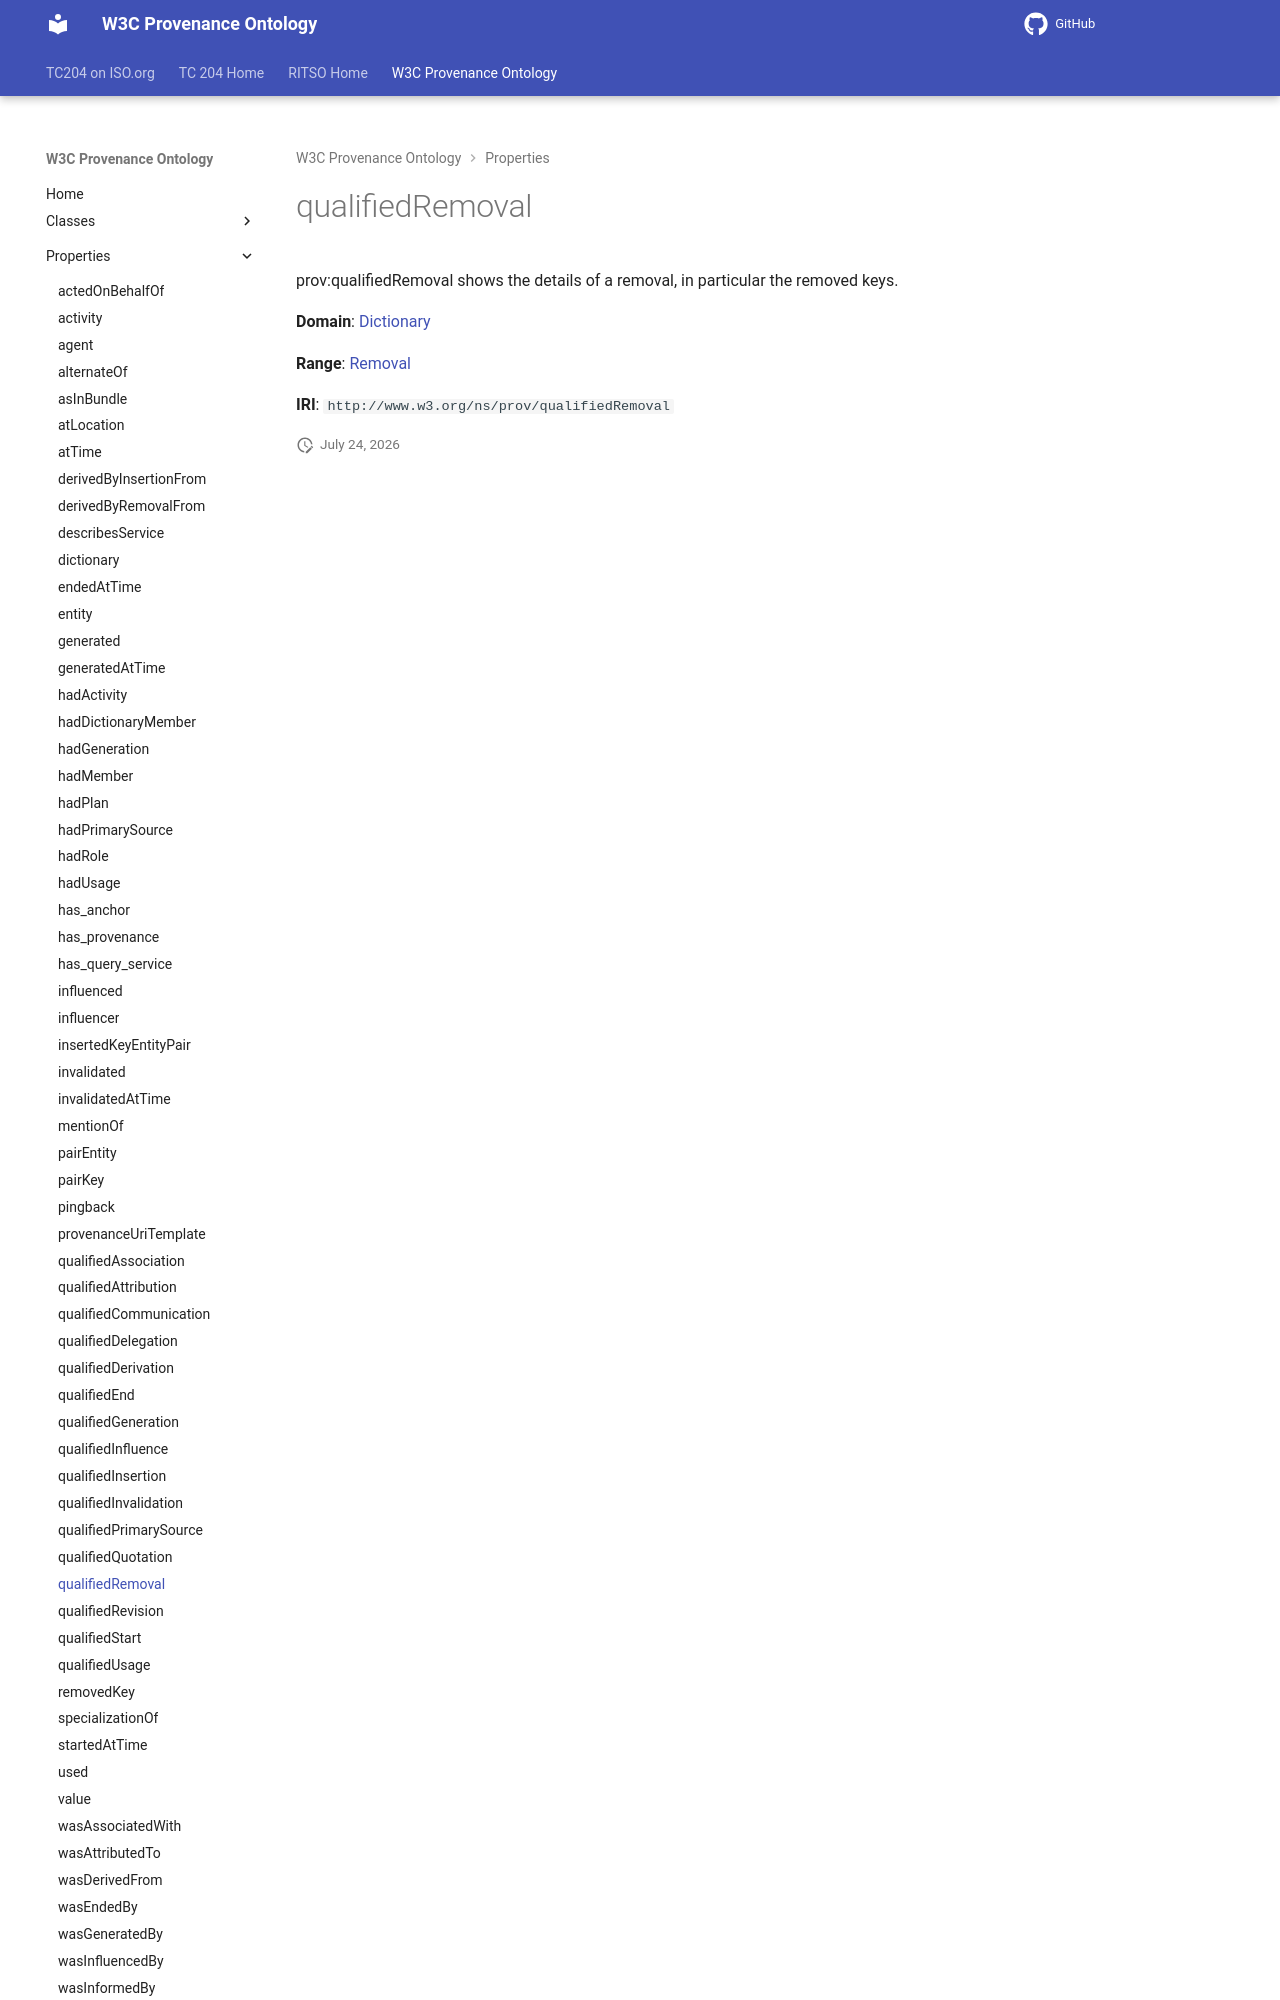

repository: ISO-TC204/ontology-import-prov · page: 2026-07-24_15-16-26/properties/qualifiedRemoval/index.html · generator: mkdocs

# qualifiedRemoval

prov:qualifiedRemoval shows the details of a removal, in particular the removed keys.

**Domain**: [Dictionary](../classes/Dictionary.md)

**Range**: [Removal](../classes/Removal.md)
